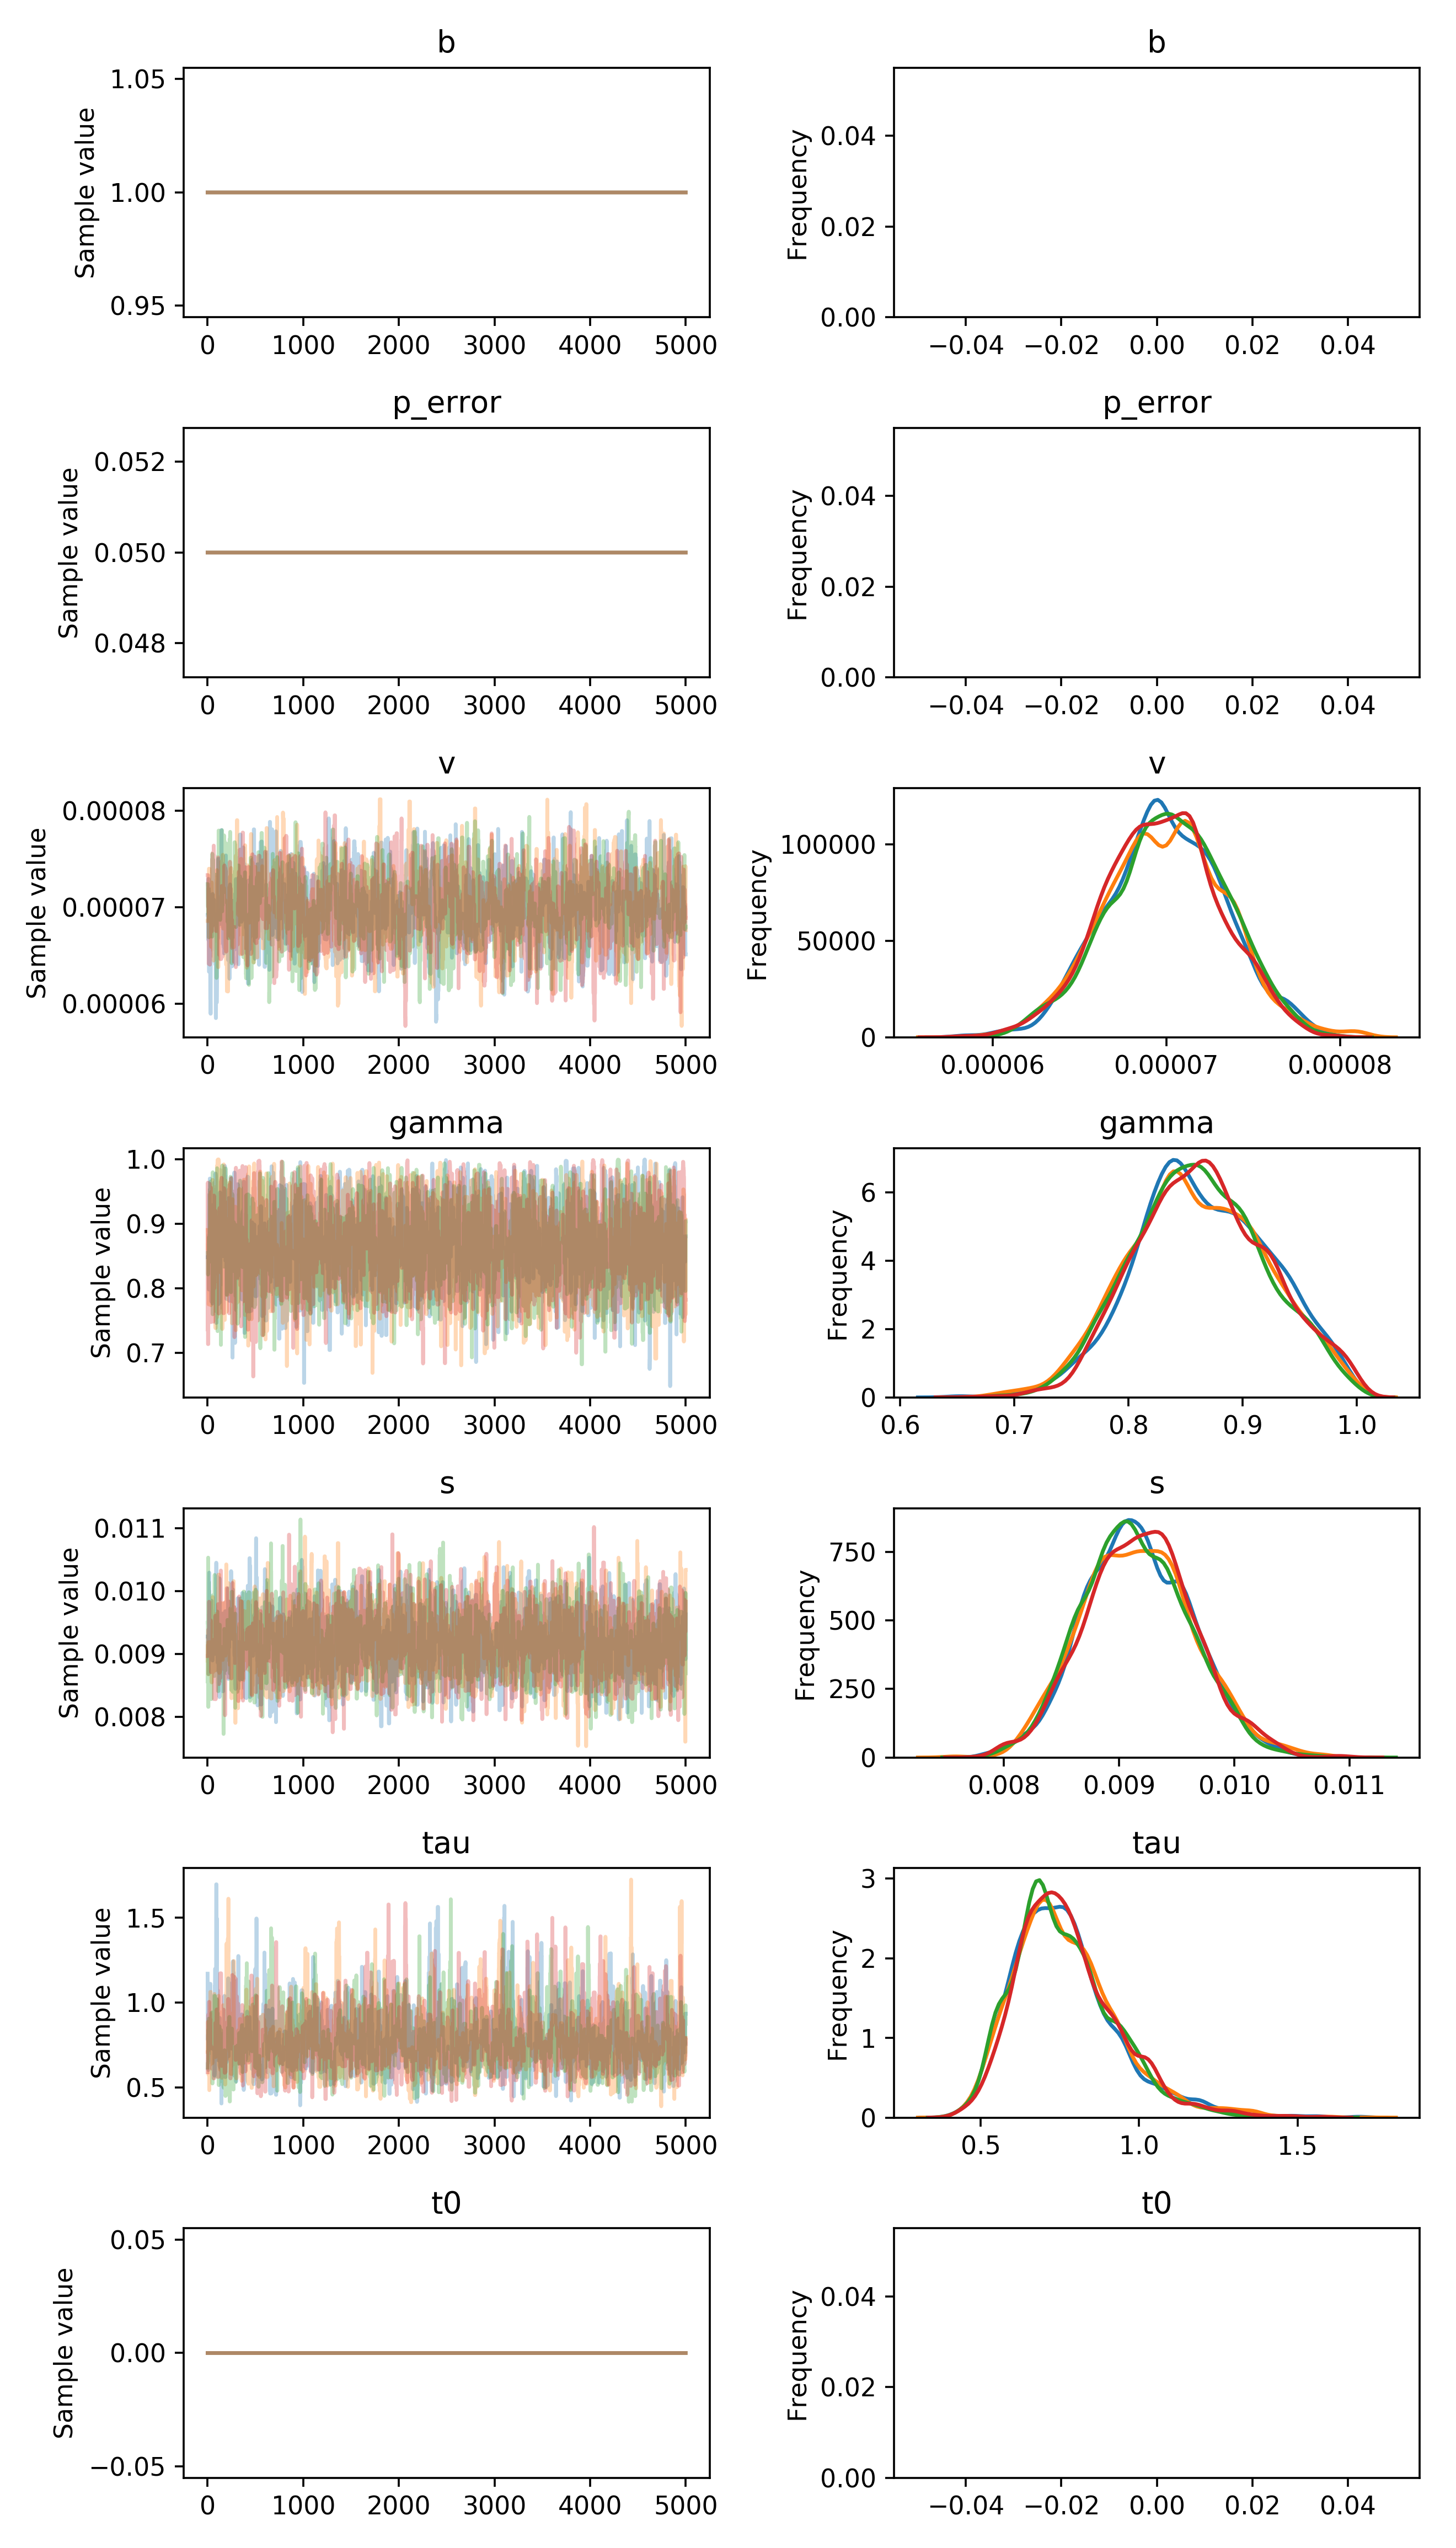

The table this chart was drawn from, first rows:
, b, p_error, v__0_0, gamma__0_0, s__0_0, tau__0_0, t0__0_0
0, 1.0, 0.05, 6.921426880448069e-05, 0.8485, 0.009276, 1.169, 0.0
1, 1.0, 0.05, 6.921426880448069e-05, 0.8485, 0.009276, 0.9397, 0.0
2, 1.0, 0.05, 6.921426880448069e-05, 0.8485, 0.009276, 0.9397, 0.0
3, 1.0, 0.05, 6.921426880448069e-05, 0.8485, 0.009276, 0.7799, 0.0
4, 1.0, 0.05, 6.921426880448069e-05, 0.8485, 0.009276, 0.8101, 0.0
5, 1.0, 0.05, 6.921426880448069e-05, 0.8485, 0.009276, 0.8101, 0.0
6, 1.0, 0.05, 6.664464126216028e-05, 0.8485, 0.009276, 0.8101, 0.0
7, 1.0, 0.05, 6.664464126216028e-05, 0.8485, 0.009276, 0.7597, 0.0
8, 1.0, 0.05, 7.29419919574121e-05, 0.8485, 0.009276, 0.6032, 0.0
9, 1.0, 0.05, 7.29419919574121e-05, 0.8485, 0.009276, 0.6032, 0.0
10, 1.0, 0.05, 7.29419919574121e-05, 0.8474, 0.00868, 0.6141, 0.0
11, 1.0, 0.05, 6.987044778278269e-05, 0.8828, 0.00868, 0.7219, 0.0
12, 1.0, 0.05, 6.987044778278269e-05, 0.8828, 0.009138, 0.7219, 0.0
13, 1.0, 0.05, 7.169529369052227e-05, 0.7985, 0.009138, 0.905, 0.0
14, 1.0, 0.05, 6.332763363215907e-05, 0.7985, 0.009616, 0.905, 0.0
15, 1.0, 0.05, 6.332763363215907e-05, 0.7985, 0.009616, 0.905, 0.0
16, 1.0, 0.05, 6.332763363215907e-05, 0.9139, 0.01014, 0.905, 0.0
17, 1.0, 0.05, 6.332763363215907e-05, 0.9456, 0.01029, 0.9336, 0.0
18, 1.0, 0.05, 6.332763363215907e-05, 0.9456, 0.009377, 0.9336, 0.0
19, 1.0, 0.05, 6.36031416035932e-05, 0.9456, 0.009377, 0.9336, 0.0
20, 1.0, 0.05, 6.547339946080047e-05, 0.9456, 0.009377, 0.9039, 0.0
21, 1.0, 0.05, 6.547339946080047e-05, 0.9456, 0.009377, 0.9039, 0.0
22, 1.0, 0.05, 6.746901987331605e-05, 0.9456, 0.009377, 1.068, 0.0
23, 1.0, 0.05, 6.459306804265578e-05, 0.9701, 0.009377, 1.068, 0.0
24, 1.0, 0.05, 6.459306804265578e-05, 0.9701, 0.009377, 1.068, 0.0
25, 1.0, 0.05, 6.595402227620417e-05, 0.8113, 0.009579, 1.11, 0.0
26, 1.0, 0.05, 6.595402227620417e-05, 0.8113, 0.009579, 1.11, 0.0
27, 1.0, 0.05, 6.595402227620417e-05, 0.8113, 0.009579, 1.11, 0.0
28, 1.0, 0.05, 6.045501737160529e-05, 0.8113, 0.009579, 1.11, 0.0
29, 1.0, 0.05, 6.045501737160529e-05, 0.8113, 0.009579, 1.11, 0.0
30, 1.0, 0.05, 6.023398112852366e-05, 0.9054, 0.009579, 0.7781, 0.0
31, 1.0, 0.05, 5.896996295490397e-05, 0.9054, 0.009068, 0.7781, 0.0
32, 1.0, 0.05, 5.896996295490397e-05, 0.9054, 0.009441, 0.7836, 0.0
33, 1.0, 0.05, 6.429470292146625e-05, 0.9054, 0.009441, 1.039, 0.0
34, 1.0, 0.05, 6.429470292146625e-05, 0.9054, 0.009724, 1.039, 0.0
35, 1.0, 0.05, 6.545079965626612e-05, 0.9054, 0.009724, 1.039, 0.0
36, 1.0, 0.05, 6.833210001503579e-05, 0.9133, 0.009631, 1.039, 0.0
37, 1.0, 0.05, 6.564364674799295e-05, 0.9133, 0.009847, 1.039, 0.0
38, 1.0, 0.05, 6.564364674799295e-05, 0.9133, 0.009847, 1.039, 0.0
39, 1.0, 0.05, 6.564364674799295e-05, 0.7798, 0.009847, 1.039, 0.0
40, 1.0, 0.05, 6.564364674799295e-05, 0.8819, 0.009847, 1.039, 0.0
41, 1.0, 0.05, 6.564364674799295e-05, 0.8819, 0.009847, 1.039, 0.0
42, 1.0, 0.05, 6.564364674799295e-05, 0.9291, 0.009373, 1.039, 0.0
43, 1.0, 0.05, 6.894358638230291e-05, 0.835, 0.009373, 0.7301, 0.0
44, 1.0, 0.05, 6.891719875826477e-05, 0.835, 0.009423, 0.7845, 0.0
45, 1.0, 0.05, 6.891719875826477e-05, 0.835, 0.009423, 0.7845, 0.0
46, 1.0, 0.05, 6.891719875826477e-05, 0.8578, 0.009423, 0.7845, 0.0
47, 1.0, 0.05, 6.750583626984679e-05, 0.8241, 0.009423, 0.7845, 0.0
48, 1.0, 0.05, 6.750583626984679e-05, 0.8241, 0.009423, 0.7845, 0.0
49, 1.0, 0.05, 6.750583626984679e-05, 0.8241, 0.009423, 0.7845, 0.0
50, 1.0, 0.05, 6.750583626984679e-05, 0.8244, 0.009423, 0.7845, 0.0
51, 1.0, 0.05, 6.750583626984679e-05, 0.7768, 0.008896, 0.7845, 0.0
52, 1.0, 0.05, 7.138175914068956e-05, 0.9067, 0.009189, 0.7845, 0.0
53, 1.0, 0.05, 7.08849201405163e-05, 0.8201, 0.009189, 0.7458, 0.0
54, 1.0, 0.05, 7.08849201405163e-05, 0.8201, 0.009189, 0.7458, 0.0
55, 1.0, 0.05, 7.08849201405163e-05, 0.8201, 0.009189, 0.7458, 0.0
56, 1.0, 0.05, 7.08849201405163e-05, 0.8201, 0.009142, 0.7277, 0.0
57, 1.0, 0.05, 7.08849201405163e-05, 0.8201, 0.009169, 0.7277, 0.0
58, 1.0, 0.05, 6.882707207720809e-05, 0.8201, 0.009169, 0.7277, 0.0
59, 1.0, 0.05, 6.882707207720809e-05, 0.9104, 0.009169, 0.7277, 0.0
... 19,940 more rows
